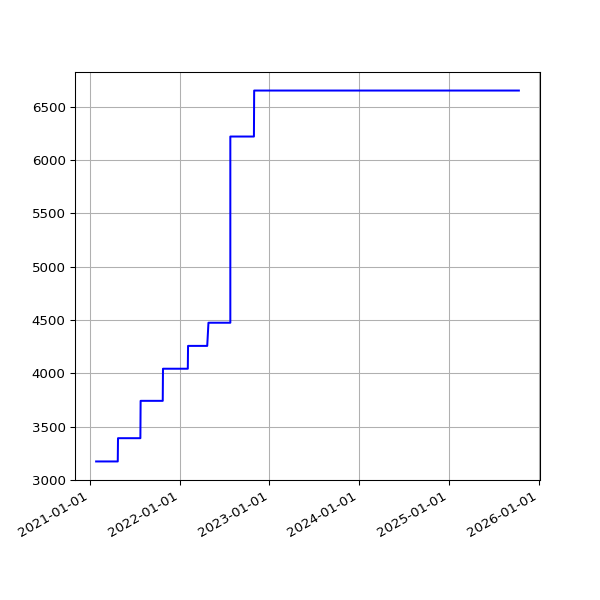

The data file committed next to this chart (first rows):
date, value
2021-01-26 19:27:31 +0000, 3175
2021-01-27 19:56:12 +0000, 3175
2021-01-28 19:16:03 +0000, 3175
2021-02-03 19:34:59 +0000, 3175
2021-02-04 19:20:54 +0000, 3175
2021-02-05 19:27:13 +0000, 3175
2021-02-06 19:23:10 +0000, 3175
2021-02-07 19:27:31 +0000, 3175
2021-02-08 19:22:50 +0000, 3175
2021-02-09 19:25:28 +0000, 3175
2021-02-10 19:32:11 +0000, 3175
2021-02-11 19:20:26 +0000, 3175
2021-02-12 19:23:23 +0000, 3175
2021-02-13 19:20:32 +0000, 3175
2021-02-14 19:25:25 +0000, 3175
2021-02-15 19:25:23 +0000, 3175
2021-02-16 19:22:33 +0000, 3175
2021-02-17 20:11:13 +0000, 3175
2021-02-18 20:08:32 +0000, 3175
2021-02-19 20:15:44 +0000, 3175
2021-02-20 20:16:25 +0000, 3175
2021-02-21 20:33:04 +0000, 3175
2021-02-22 20:21:21 +0000, 3175
2021-02-23 20:24:42 +0000, 3175
2021-02-24 20:12:00 +0000, 3175
2021-02-25 19:23:54 +0000, 3175
2021-02-26 19:22:45 +0000, 3175
2021-02-27 19:22:04 +0000, 3175
2021-02-28 19:26:02 +0000, 3175
2021-03-01 19:21:07 +0000, 3175
2021-03-02 19:18:40 +0000, 3175
2021-03-03 19:28:17 +0000, 3175
2021-03-04 19:14:18 +0000, 3175
2021-03-05 19:21:02 +0000, 3175
2021-03-06 19:21:30 +0000, 3175
2021-03-07 19:17:15 +0000, 3175
2021-03-08 19:18:50 +0000, 3175
2021-03-09 19:20:36 +0000, 3175
2021-03-10 20:23:07 +0000, 3175
2021-03-11 19:51:51 +0000, 3175
2021-03-12 19:54:46 +0000, 3175
2021-03-13 19:49:21 +0000, 3175
2021-03-14 19:47:44 +0000, 3175
2021-03-15 19:53:21 +0000, 3175
2021-03-16 19:45:46 +0000, 3175
2021-03-17 19:54:10 +0000, 3175
2021-03-18 19:41:10 +0000, 3175
2021-03-19 19:42:06 +0000, 3175
2021-03-20 19:38:39 +0000, 3175
2021-03-21 19:49:20 +0000, 3175
2021-03-22 19:45:35 +0000, 3175
2021-03-23 19:39:22 +0000, 3175
2021-03-24 19:46:28 +0000, 3175
2021-03-25 20:02:44 +0000, 3175
2021-03-26 19:46:27 +0000, 3175
2021-03-27 19:38:40 +0000, 3175
2021-03-28 19:43:28 +0100, 3175
2021-03-29 19:45:40 +0100, 3175
2021-03-30 19:14:32 +0100, 3175
2021-03-31 19:14:43 +0100, 3175
... 1,177 more rows
